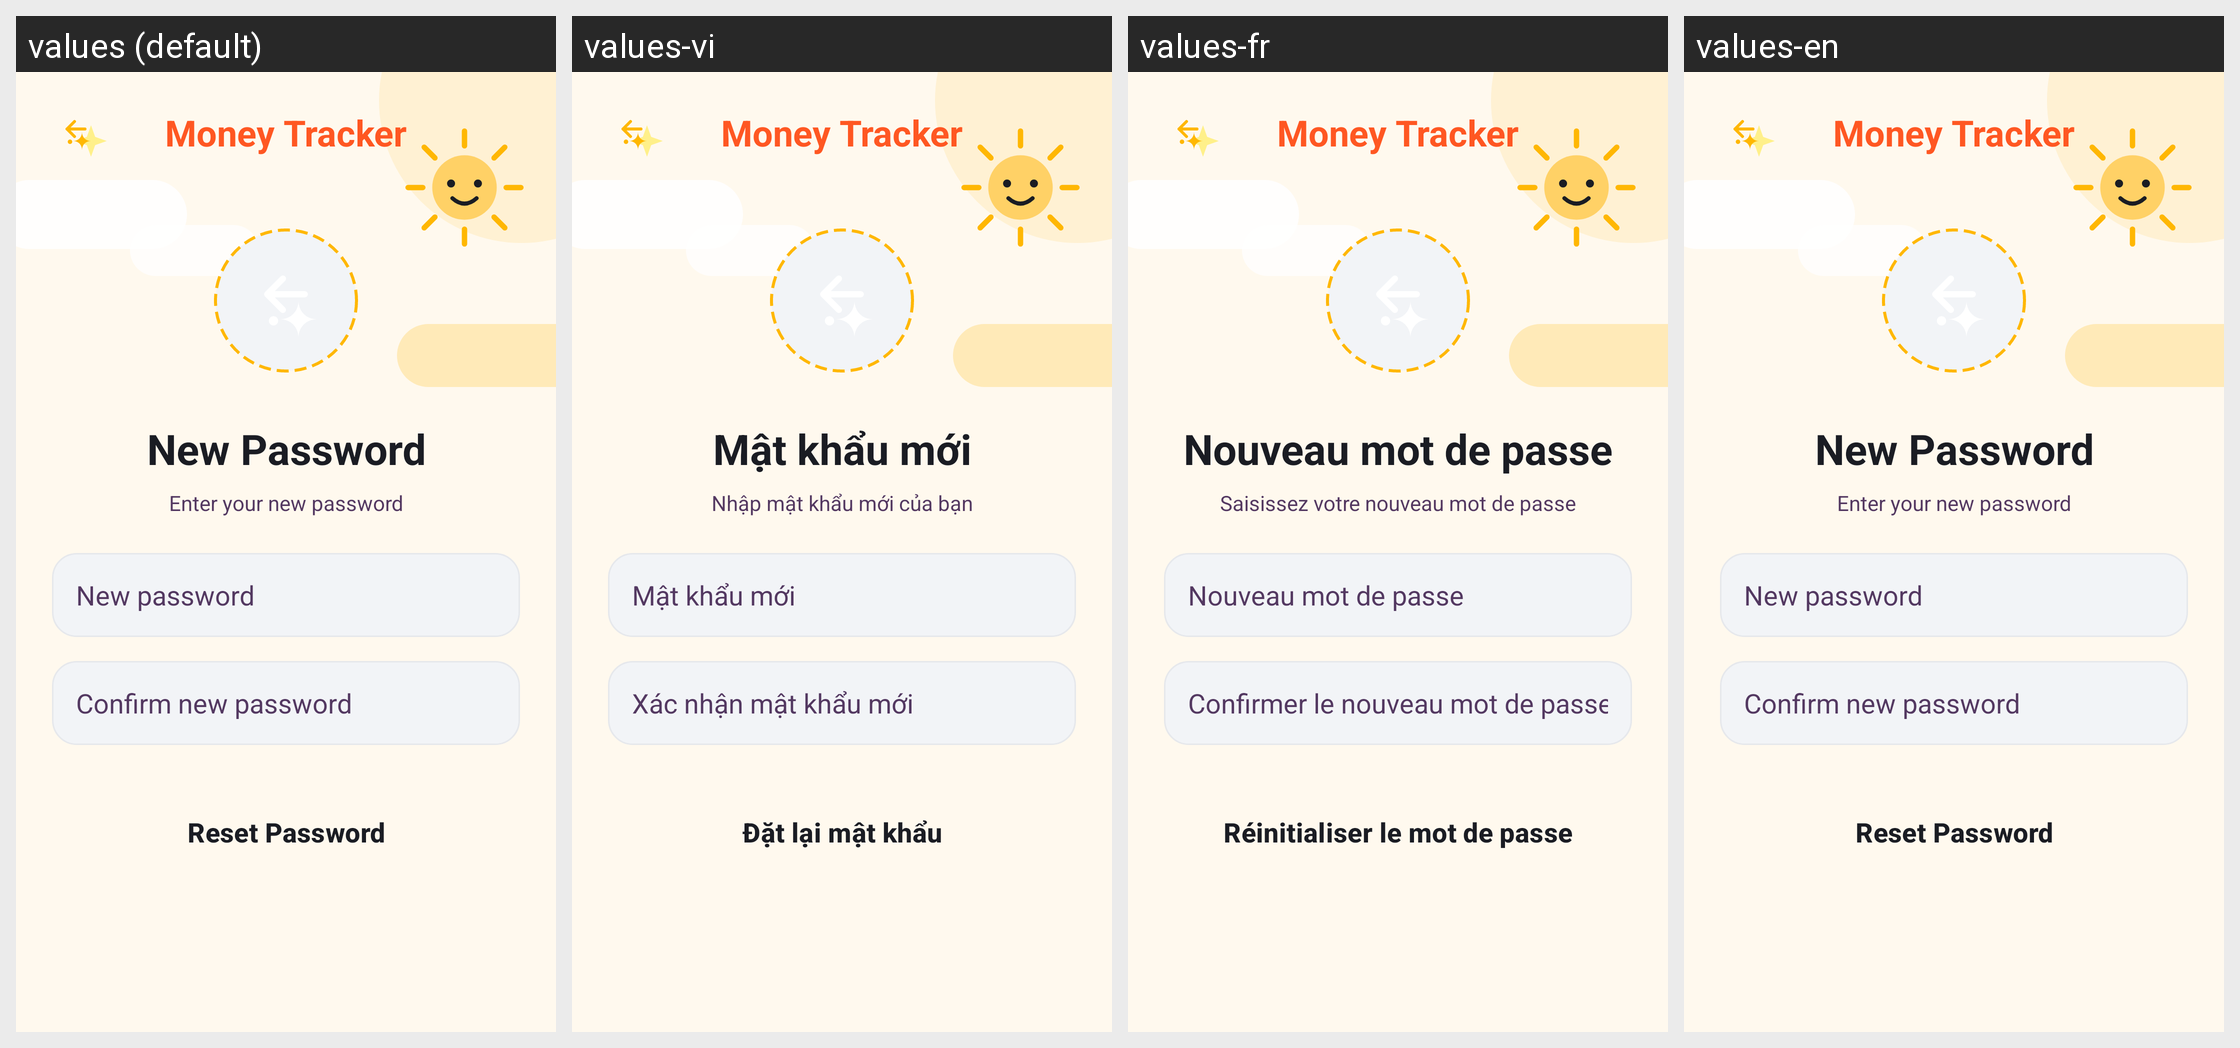

The same Android screen rendered under several of its app's locales, left to right. List the strings drawn on it with the default value and each locale's translation.
Android screen res/layout/fragment_new_password.xml rendered under 4 locales, left to right: values (default), values-vi, values-fr, values-en. Device: Nexus 5 (rendered at 1080×1920; each locale shown at half size, 540×960, under a caption strip naming it); theme Theme.MoneyTracker.
Strings drawn on this screen, with the default value and each locale's value (text and hints the layout hard-codes, and strings that could not be matched under every locale, appear in the picture but are not listed):

money_tracker
  values: Money Tracker
  values-vi: Money Tracker
  values-fr: Money Tracker
  values-en: Money Tracker

new_password_title
  values: New Password
  values-vi: Mật khẩu mới
  values-fr: Nouveau mot de passe
  values-en: New Password

new_password_subtitle
  values: Enter your new password
  values-vi: Nhập mật khẩu mới của bạn
  values-fr: Saisissez votre nouveau mot de passe
  values-en: Enter your new password

hint_new_password
  values: New password
  values-vi: Mật khẩu mới
  values-fr: Nouveau mot de passe
  values-en: New password

hint_confirm_new_password
  values: Confirm new password
  values-vi: Xác nhận mật khẩu mới
  values-fr: Confirmer le nouveau mot de passe
  values-en: Confirm new password

btn_reset_password
  values: Reset Password
  values-vi: Đặt lại mật khẩu
  values-fr: Réinitialiser le mot de passe
  values-en: Reset Password
